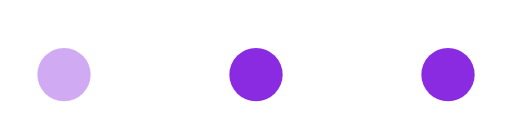
t = 0.00 s
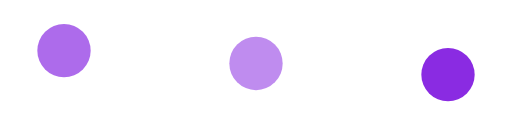
t = 0.23 s
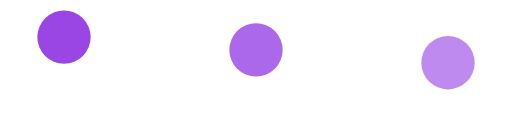
t = 0.35 s
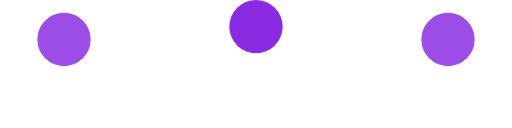
t = 0.57 s
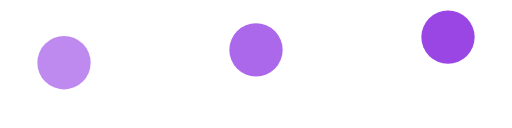
t = 0.79 s
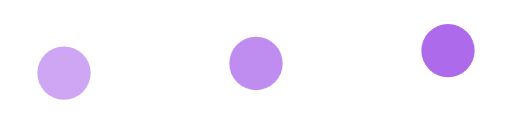
t = 0.92 s

The animated SVG that drew these frames (rendered in a browser with its animation timeline set to each time). Animation: 6 SMIL elements (animate=6); one cycle of 1.14 s, repeats indefinitely.

<svg xmlns="http://www.w3.org/2000/svg" width="96" height="24" viewBox="0 0 96 24"><defs></defs><circle cx="12.0" cy="14" r="5" fill="#8A2BE2"><animate attributeName="cy" values="14;5;14" dur=".9s" begin="0.00s" repeatCount="indefinite"/><animate attributeName="opacity" values=".4;1;.4" dur=".9s" begin="0.00s" repeatCount="indefinite"/></circle><circle cx="48.0" cy="14" r="5" fill="#8A2BE2"><animate attributeName="cy" values="14;5;14" dur=".9s" begin="0.12s" repeatCount="indefinite"/><animate attributeName="opacity" values=".4;1;.4" dur=".9s" begin="0.12s" repeatCount="indefinite"/></circle><circle cx="84.0" cy="14" r="5" fill="#8A2BE2"><animate attributeName="cy" values="14;5;14" dur=".9s" begin="0.24s" repeatCount="indefinite"/><animate attributeName="opacity" values=".4;1;.4" dur=".9s" begin="0.24s" repeatCount="indefinite"/></circle></svg>
